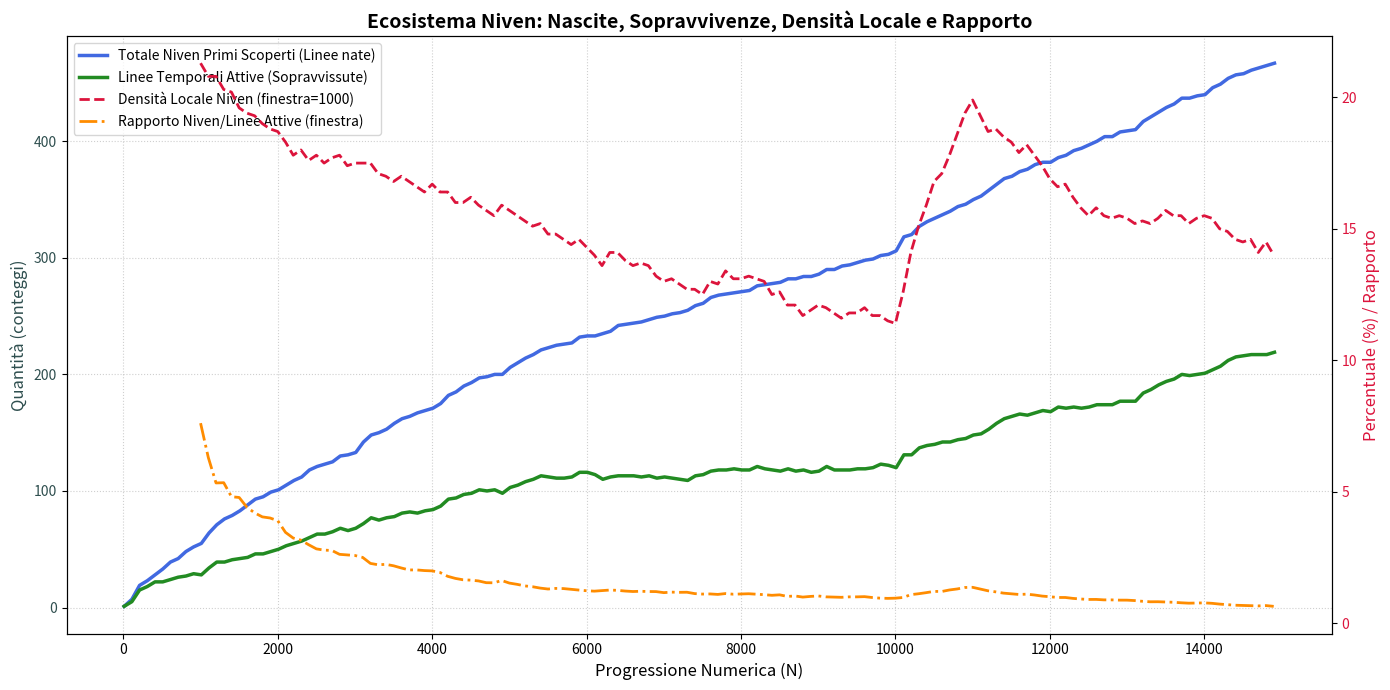

Recreate this plot in Python.
import matplotlib.pyplot as plt
import numpy as np

def is_niven(n):
    return n % sum(int(d) for d in str(n)) == 0

# ============================================================
# PARAMETRI
# ============================================================
max_range = 15000
window = 1000          # finestra per densità locale
step_campionamento = 100

# ============================================================
# PRECALCOLO: tabella booleana dei Niven (per efficienza)
# ============================================================
niven_table = [False] * (max_range + 1)
for i in range(1, max_range + 1):
    niven_table[i] = is_niven(i)

# ============================================================
# FASE 1: Trovare i Niven Primitivi e i punti di rottura
# ============================================================
primitives_ge10 = []
niven_primi = []
moltiplicatori_interruzione = []
punti_rottura = {}

print("=== SCHERMATA DI VISUALIZZAZIONE SECONDARIA: LE LINEE TEMPORALI ===")
print("{:<12} {:<60} {}".format("Niven Primo", "Linea Temporale (Progressione Multipli)", "Punto di Rottura (k)"))
print("-" * 95)

for n in range(10, max_range):
    if niven_table[n]:
        # Verifichiamo la divisibilità solo con i primitivi >= 10
        is_prim = True
        for p in primitives_ge10:
            if n % p == 0:
                is_prim = False
                break

        if is_prim:
            primitives_ge10.append(n)

            # Cerchiamo il punto in cui la linea temporale si interrompe
            k = 2
            while k * n <= max_range:
                if not niven_table[k * n]:
                    break
                k += 1

            punti_rottura[n] = k * n
            niven_primi.append(n)
            moltiplicatori_interruzione.append(k)

            # Stampiamo solo i primi 20
            if len(niven_primi) <= 20:
                timeline_visiva = "—" * (k - 1) + "❌"
                print("{:<12} {:<60} k = {}".format(f"Num {n}", timeline_visiva, k))

print(f"\nTotale Niven Primitivi trovati: {len(niven_primi)}")

# ============================================================
# FASE 2: Campionamento per i grafici
# ============================================================
x_valori = []
y_totale_primi = []
y_linee_attive = []
y_densita_locale = []
y_rapporto_niven_attive = []

# --- Cumulativa: parte da 10 ---
for n in range(10, max_range, step_campionamento):
    x_valori.append(n)

    # 1. Quanti niven primi sono nati fino a 'n'
    nati_fino_a_n = [p for p in primitives_ge10 if p <= n]
    y_totale_primi.append(len(nati_fino_a_n))

    # 2. Quante linee sono ancora ATTIVE al numero 'n'
    attive_a_n = [p for p in nati_fino_a_n if punti_rottura[p] > n]
    y_linee_attive.append(len(attive_a_n))

# --- Densità locale e rapporto: parte da 'window' ---
x_densita = []
for n in range(window, max_range, step_campionamento):
    x_densita.append(n)

    # Conta Niven nella finestra [n-window+1 .. n]
    count_niven_window = sum(1 for i in range(n - window + 1, n + 1) if niven_table[i])
    densita = count_niven_window / window * 100
    y_densita_locale.append(densita)

    # Rapporto: Niven nella finestra / linee attive a n
    nati_fino_a_n = [p for p in primitives_ge10 if p <= n]
    attive_a_n = [p for p in nati_fino_a_n if punti_rottura[p] > n]
    num_attive = len(attive_a_n)

    if num_attive > 0:
        y_rapporto_niven_attive.append(count_niven_window / num_attive)
    else:
        y_rapporto_niven_attive.append(0)

# ============================================================
# FASE 3: Generazione del grafico con assi gemelli
# ============================================================
fig, ax1 = plt.subplots(figsize=(14, 7))

# --- Asse sinistro: conteggi assoluti ---
ax1.plot(x_valori, y_totale_primi, color='royalblue', linewidth=2.5,
         label='Totale Niven Primi Scoperti (Linee nate)')
ax1.plot(x_valori, y_linee_attive, color='forestgreen', linewidth=2.5, linestyle='-',
         label='Linee Temporali Attive (Sopravvissute)')
ax1.set_xlabel('Progressione Numerica (N)', fontsize=12)
ax1.set_ylabel('Quantità (conteggi)', fontsize=12, color='darkslategray')
ax1.tick_params(axis='y', labelcolor='darkslategray')
ax1.grid(True, linestyle=':', alpha=0.6)

# --- Asse destro: percentuali e rapporto ---
ax2 = ax1.twinx()

ax2.plot(x_densita, y_densita_locale, color='crimson', linewidth=2, linestyle='--',
         label=f'Densità Locale Niven (finestra={window})')
ax2.plot(x_densita, y_rapporto_niven_attive, color='darkorange', linewidth=2, linestyle='-.',
         label='Rapporto Niven/Linee Attive (finestra)')
ax2.set_ylabel('Percentuale (%) / Rapporto', fontsize=12, color='crimson')
ax2.tick_params(axis='y', labelcolor='crimson')

# --- Legenda combinata ---
lines1, labels1 = ax1.get_legend_handles_labels()
lines2, labels2 = ax2.get_legend_handles_labels()
ax1.legend(lines1 + lines2, labels1 + labels2, fontsize=10, loc='upper left')

plt.title('Ecosistema Niven: Nascite, Sopravvivenze, Densità Locale e Rapporto',
          fontsize=14, fontweight='bold')
plt.tight_layout()
plt.show()

# ============================================================
# FASE 4: Statistiche riassuntive
# ============================================================
print("\n=== STATISTICHE RIEPILOGATIVE ===")
print(f"Range analizzato: 10 → {max_range}")
print(f"Niven Primitivi totali: {len(niven_primi)}")
print(f"Niven totali nel range: {sum(niven_table[10:max_range+1])}")
print(f"Densità locale media (ultimi {window} numeri): {y_densita_locale[-1]:.2f}%")
print(f"Linee ancora attive a N={max_range}: {y_linee_attive[-1]}")
if y_rapporto_niven_attive[-1] > 0:
    print(f"Rapporto Niven/Attive (ultima finestra): {y_rapporto_niven_attive[-1]:.2f}")
